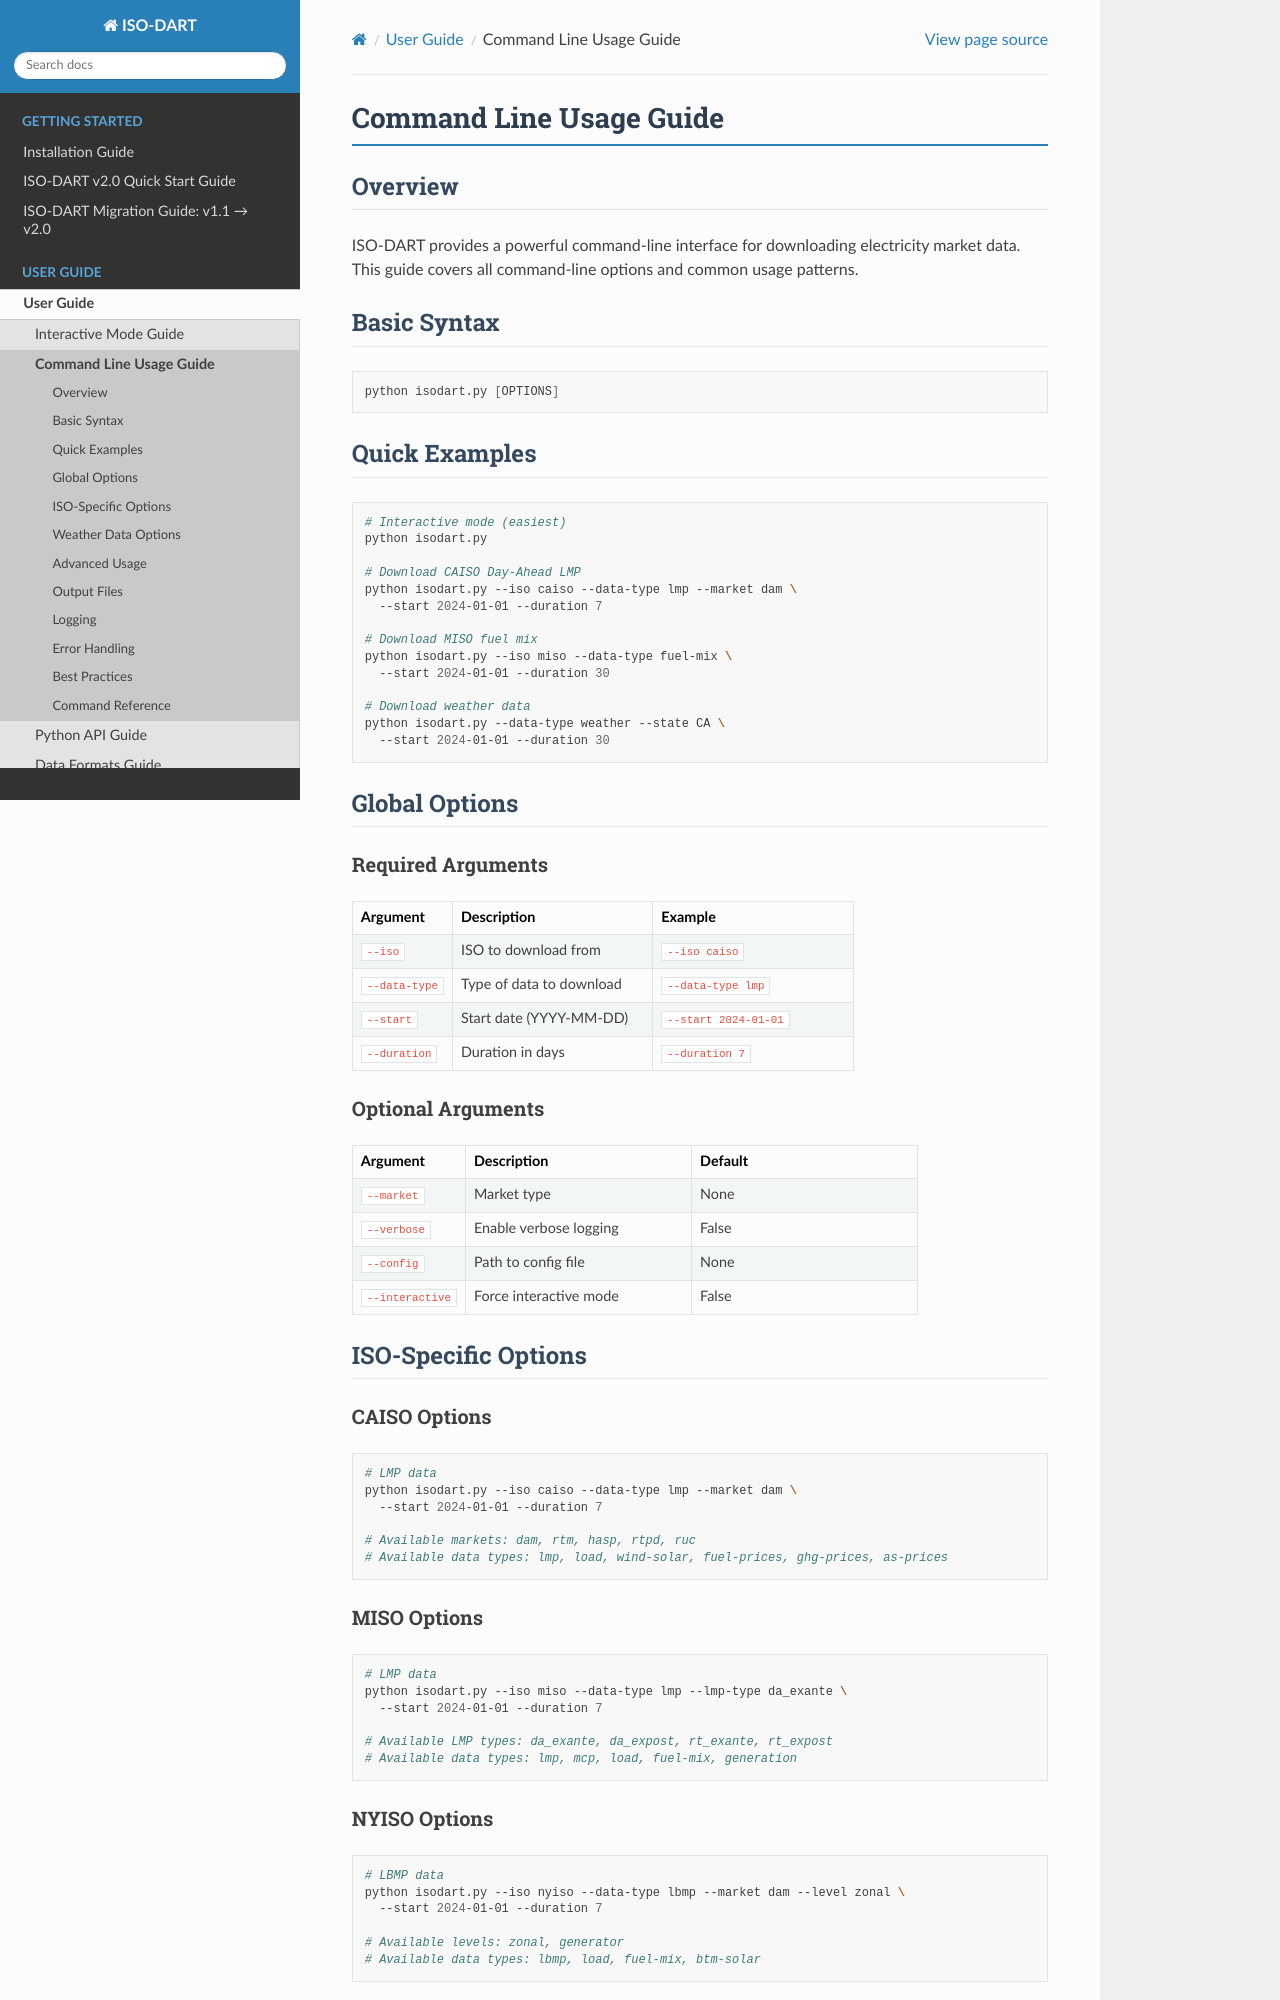

repository: LLNL/ISO-DART · page: user-guide/command-line.html · generator: sphinx

Command Line Usage Guide
========================

Overview
--------

ISO-DART provides a powerful command-line interface for downloading electricity market data. This guide covers all command-line options and common usage patterns.

Basic Syntax
------------

.. code-block:: bash

   python isodart.py [OPTIONS]

Quick Examples
--------------

.. code-block:: bash

   # Interactive mode (easiest)
   python isodart.py

   # Download CAISO Day-Ahead LMP
   python isodart.py --iso caiso --data-type lmp --market dam \
     --start 2024-01-01 --duration 7

   # Download MISO fuel mix
   python isodart.py --iso miso --data-type fuel-mix \
     --start 2024-01-01 --duration 30

   # Download weather data
   python isodart.py --data-type weather --state CA \
     --start 2024-01-01 --duration 30

Global Options
--------------

Required Arguments
~~~~~~~~~~~~~~~~~~

.. list-table::
   :header-rows: 1
   :widths: 20 40 40

   * - Argument
     - Description
     - Example
   * - ``--iso``
     - ISO to download from
     - ``--iso caiso``
   * - ``--data-type``
     - Type of data to download
     - ``--data-type lmp``
   * - ``--start``
     - Start date (YYYY-MM-DD)
     - ``--start 2024-01-01``
   * - ``--duration``
     - Duration in days
     - ``--duration 7``

Optional Arguments
~~~~~~~~~~~~~~~~~~

.. list-table::
   :header-rows: 1
   :widths: 20 40 40

   * - Argument
     - Description
     - Default
   * - ``--market``
     - Market type
     - None
   * - ``--verbose``
     - Enable verbose logging
     - False
   * - ``--config``
     - Path to config file
     - None
   * - ``--interactive``
     - Force interactive mode
     - False

ISO-Specific Options
--------------------

CAISO Options
~~~~~~~~~~~~~

.. code-block:: bash

   # LMP data
   python isodart.py --iso caiso --data-type lmp --market dam \
     --start 2024-01-01 --duration 7

   # Available markets: dam, rtm, hasp, rtpd, ruc
   # Available data types: lmp, load, wind-solar, fuel-prices, ghg-prices, as-prices

MISO Options
~~~~~~~~~~~~

.. code-block:: bash

   # LMP data
   python isodart.py --iso miso --data-type lmp --lmp-type da_exante \
     --start 2024-01-01 --duration 7

   # Available LMP types: da_exante, da_expost, rt_exante, rt_expost
   # Available data types: lmp, mcp, load, fuel-mix, generation
